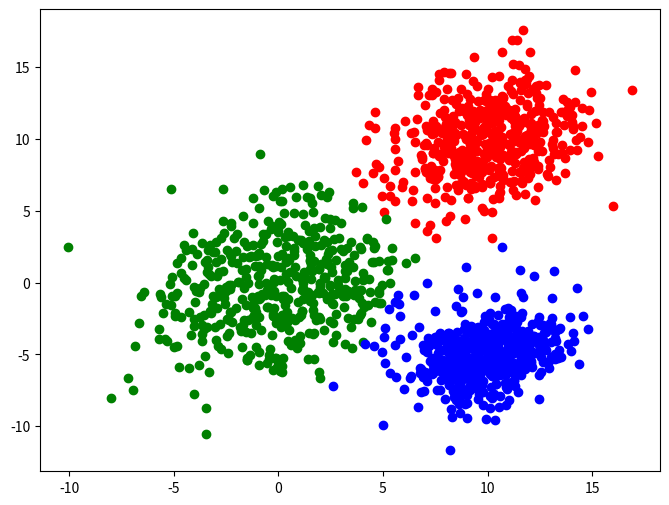

This chart was generated by the following Python code:
import numpy as np
import matplotlib.pyplot as plt

center1 = (10, 10)
center2 = (0, 0)
center3 = (10, -5)

cov1 = [[5, 1], [1, 5]]
cov2 = [[10, 2], [2, 10]]
cov3 = [[3, 1], [1, 3]]

data1 = np.random.multivariate_normal(center1, cov1, size=500)
data2 = np.random.multivariate_normal(center2, cov2, size=500)
data3 = np.random.multivariate_normal(center3, cov3, size=500)

x1, y1 = data1[:, 0], data1[:, 1]
x2, y2 = data2[:, 0], data2[:, 1]
x3, y3 = data3[:,0], data3[:,1]


def kmean(X,k,max_iter = 100):
    centroids = X[np.random.choice(X.shape[0],k,replace=False)]
    for _ in range(max_iter):
        # np.newaxis is used to add a new dimension to X
        # np.linalg.norm calculates the distance between every point in X and the centroids
        distance = np.linalg.norm(X[:, np.newaxis] - centroids, axis=2) #(n_sample, k)
        # Find the index of the smallest distance
        labels = np.argmin(distance,axis=1)
        # re-assign the centroid to the new position by taken the mean of distance and apply for all centroids.
        new_centroids = np.array([X[labels == j].mean(axis=0) for j in range(k)])
        # break if the new centroid is equal to the old centroids to speed up the process
        if np.all(centroids == new_centroids):
            break
        centroids = new_centroids
    
    return centroids, labels

X = np.concatenate([data1, data2, data3], axis=0)
k = 3
centroids, labels = kmean(X, k)

plt.figure(figsize=(8, 6))
colors = ['r', 'g', 'b']
for i in range(k):
    points = X[labels == i]
    plt.scatter(points[:, 0], points[:, 1], color=colors[i])

plt.show()